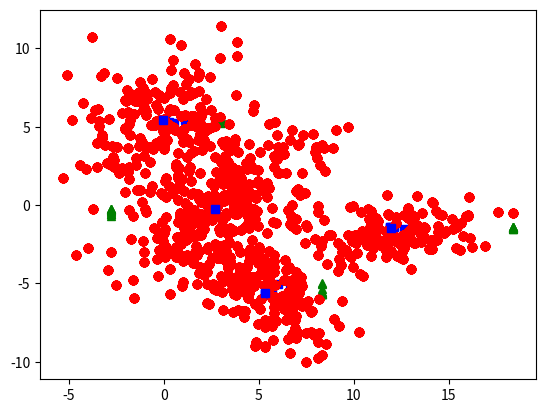

This figure's Python source:
import numpy as np
import matplotlib as plot
import matplotlib.pyplot as plt

def datagenerate(meanlist, covlist, sizelist):
    #xlist = []
    #ylist = []
    dataset = []
    for i in range(len(meanlist)):
        mean = meanlist[i]
        cov = covlist[i]
        size = sizelist[i]
        data = np.random.multivariate_normal(mean,cov,size)
        dataset.append(data)
    return dataset





def data_class(dataset, centers):  # dataset and centers here is transfers to numpy array
    dataset = np.array(dataset)
    centers = np.array(centers)
    center_distance = [[np.linalg.norm(data - elem) for elem in centers] for data in dataset]
    distance_value = [min(elem) for elem in center_distance]
    idx_list = [elem.index(min(elem)) for elem in center_distance]
    return distance_value, idx_list


def centers_init(dataset, k):
    data = []
    centers = []
    idx = np.random.random_integers(1,500)
    centers.append(dataset[idx])  #choose first point
    while len(centers)<k:
        distance_value, idx_list = data_class(dataset, centers)
        next_idx = distance_value.index(max(distance_value))
        centers.append(dataset[next_idx])

    return centers


def kmeans(dataset, k, centroids):
    #centroids = centers_init(dataset, k)
    #init_centroids = centroids[:]
    distance_value, idx_list = data_class(dataset, centroids)
    class_datalist = [[] for i in centroids]
    for i in range(len(idx_list)):  #this loop is to build the cluster to related centroids
        class_datalist[idx_list[i]].append(dataset[i])
    for i in range(len(class_datalist)):  #this loop is getting every mean of the cluster and get the new centrod
        x = [element[0] for element in class_datalist[i]]
        y = [element[1] for element in class_datalist[i]]
        x_mean = sum(x)/len(x)
        y_mean = sum(y)/len(y)
        centroids[i] = [x_mean,y_mean]
    return init_centroids, centroids




meanlist = [[0,5],[3,0],[5,-5],[12,-2]]
covlist = [ [[5,1],[1,5]], [[5,3],[3,5]], [[4,-2],[-2,4]], [[5,0],[0,1]] ]
sizelist = [200,250,200,150]
dataset = datagenerate(meanlist,covlist,sizelist)
datashow = []
for i in dataset:
    datashow.extend(i)
xshow = [elem[0] for elem in datashow]
yshow = [elem[1] for elem in datashow]
plt.plot(xshow, yshow, 'ro')
plt.axis()
plt.show()


iteration = 10
k = 4
centroids = centers_init(datashow, k)
init_centroids = centroids[:]
for i in range(iteration):
    init_centers, centers = kmeans(datashow, k, centroids)
    xinit_center = [elem[0] for elem in init_centers]
    yinit_center = [elem[1] for elem in init_centers]
    xcenter = [elem[0] for elem in centers]
    ycenter = [elem[1] for elem in centers]
    plt.plot(xshow, yshow, 'ro', xinit_center, ycenter, 'g^')
    plt.plot(xshow, yshow, 'ro', xcenter, ycenter, 'bs')
    plt.axis()
    plt.show()



